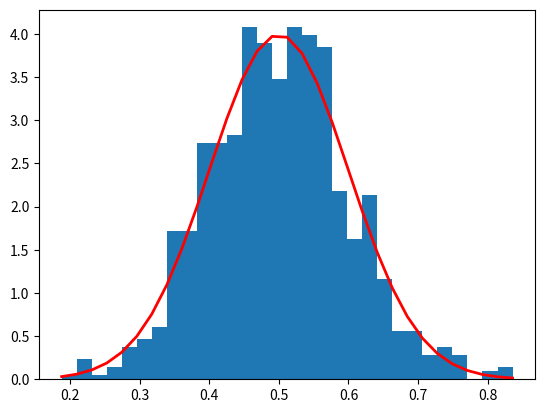

Write Python code to recreate this figure.
'''import wget

URL = input('[RLE LINK] --> ')
fileName = input('[FILE NAME] --> ')

if fileName == '':
    response = wget.download(URL, 'SSV\RLEs')
else:
    response = wget.download(URL, 'SSV\RLEs\\'+fileName+'.rle')'''

import matplotlib.pyplot as plt
import numpy as np

mu, sigma = .5, 0.1  # mean and standard deviation
s = np.random.normal(mu, sigma, 1000)
count, bins, ignored = plt.hist(s, 30, density=True)
plt.plot(bins, 1/(sigma * np.sqrt(2 * np.pi)) *
         np.exp(- (bins - mu)**2 / (2 * sigma**2)),
         linewidth=2, color='r')
plt.show()

# R=13;peaks=[1];mu=0.15;sigma=0.017;dt=0.1;cells=[0,0,0,0,0,0,0.103226,0.156587,0.129621,0,0.018621,0.053342,0.05657,0.009104,0,0.336688,0,0,0,0;0,0,0,0,0,0.073973,0.254666,0.334673,0.337988,0.244513,0.157001,0.175238,0.180619,0.160582,0.128509,0.194255,0,0,0,0;0,0,0,0,0,0.166766,0.36478,0.463304,0.481152,0.397175,0.172062,0.127888,0.08566,0.103918,0.170047,0.206498,0.544666,0,0,0;0,0,0,0.024404,0.095828,0.158602,0.414806,0.508038,0.492297,0.361478,0.057705,0,0,0,0,0.127382,0.685865,0,0,0;0,0,0.016803,0.134087,0.187946,0.171735,0.302746,0.366715,0.346423,0.276757,0.147126,0,0,0,0,0,0.126726,0.5424,0,0;0.060551,0,0.108511,0.180862,0.102351,0.037476,0.0187,0.235587,0.318052,0.334195,0.303,0,0,0,0,0,0,0.780887,0,0;0.257085,0.012467,0.177244,0.100999,0,0,0,0.258014,0.397446,0.469854,0.478165,0.418989,0,0,0,0,0,0.189133,0.229854,0;0,0.21678,0.209542,0.007989,0,0,0,0.33481,0.508026,0.597661,0.645894,0.613012,0.147449,0,0,0,0,0,0.475506,0;0,0.665096,0.198727,0,0,0,0,0.206459,0.607226,0.731814,0.788308,0.792099,0.664345,0,0,0,0,0,0.348071,0;0,0.412666,0.203433,0,0,0,0,0,0.696817,0.854361,0.926501,0.950462,0.915995,0.293456,0,0,0,0,0.238619,0.063097;0,0,0.63316,0,0,0,0,0,0.73364,0.951424,1,1,1,0.778212,0.054024,0,0,0,0.205158,0.089347;0,0,0.817122,0,0,0,0,0,0.498253,1,1,0.874346,1,1,0.391126,0.010045,0,0.058242,0.216748,0.067528;0,0,0.28519,0.167108,0,0,0,0,0.281759,1,1,0.801517,0.864403,0.952264,0.597382,0.207688,0.103896,0.146714,0.217232,0.036168;0,0,0,0.458407,0,0,0,0,0.135615,0.787441,0.981361,0.811154,0.790037,0.817726,0.632012,0.350581,0.22526,0.224802,0.173169,0;0,0,0,0.246446,0.196038,0,0,0,0.091848,0.511685,0.813596,0.786526,0.717856,0.688153,0.574144,0.401754,0.290816,0.233853,0.088887,0;0,0,0,0,0.279188,0.145889,0.016005,0.01256,0.111233,0.348297,0.584754,0.642722,0.615298,0.556146,0.475381,0.366316,0.267871,0.154934,0.010087,0;0,0,0,0,0.039526,0.225759,0.184759,0.153747,0.187126,0.298985,0.428276,0.492188,0.475624,0.432483,0.355651,0.2685,0.163579,0.048352,0,0;0,0,0,0,0,0.034151,0.166857,0.213639,0.241818,0.280355,0.323481,0.345735,0.334849,0.289658,0.22731,0.144156,0.052044,0,0,0;0,0,0,0,0,0,0,0.071774,0.145771,0.173632,0.197583,0.197634,0.174216,0.140845,0.08613,0.031621,0,0,0,0;0,0,0,0,0,0,0,0,0,0.018916,0.041446,0.046862,0.039151,0.018333,0,0,0,0,0,0];
